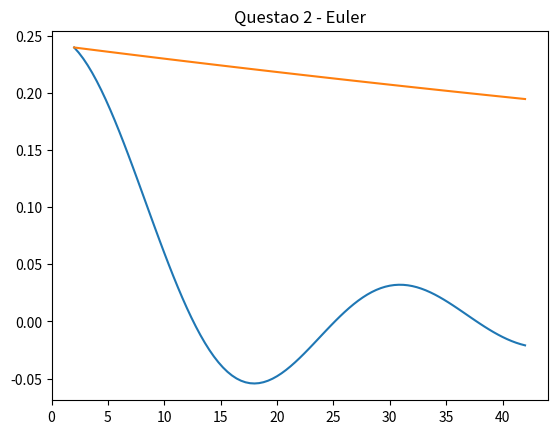

Write the Python code that produced this figure.
#TODO: Questao 2 e 3

from __future__ import division
import sympy as sp
import numpy as np
import matplotlib.pyplot as plt

def f(x):
    return 1/(x**2+1)

def f_2(x):
    return sp.sin(0.5*x**1/2)/x

#Regra do Trapezio Repetida
def trapezio_repetida(a, b, particoes):
    h = (b-a)/particoes
    y = [f(a)]
    xn = a
    for i in range (particoes-1):
        x = xn + h
        aux = 2*f(x)
        y.append(aux)
        xn =  x
    y.append(f(b))

    resultado = h/2 * sum(y)
    return resultado

#Regra de 1/3 de Simpson Repetida
def simpson1_repetida (a, b, particoes):
    h = (b-a)/particoes
    y = [f(a)]
    xn = a
    for i in range (particoes-1):
        x = xn + h
        if ((i+1)%2 == 0):
            aux = 2*f(x)
        else:
            aux = 4*f(x)
        y.append(aux)

    y.append(f(b))
    resultado = h/3 * sum(y)
    return resultado

#Regra 3/8 de Simpson Repetida
def simpson3_repetida (a, b, particoes):
    h = (b-a)/particoes
    y = [f(a)]
    xn = a
    for i in range (particoes-1):
        x = xn + h
        if ((i+1)%3 == 0):
            aux = 2*f(x)
        else:
            aux = 3*f(x)
        y.append(aux)

    y.append(f(b))
    resultado = (3/8)*h * sum(y)
    return resultado

def erro_trapezio(a,b,n):
    h=(b-a)/n
    temp=h**3
    e=(temp)/12
    g=[]
    aux=a
    i=1
    temp=0
    while(i<=n):
        temp=abs((sp.diff(f(x),x,2).subs(x,aux)))
        g.append(temp)
        aux=aux+h
        i=i+1
    #print(g)
    #print(max(g))
    temp=max(g)
    #print (e)
    e=e*temp
    return abs(e)

def erro_simpson13(a,b,n):
    h=(b-a)/n
    e=((h**4)/180)*(b-a)
    g=[]
    aux=a
    i=1
    temp=0
    while(i<=n):
        temp=abs((sp.diff(f(x),x,4).subs(x,aux)))
        g.append(temp)
        aux=aux+h
        i=i+1
    temp=max(g)
    e=e*temp
    return abs(e)

def erro_simpson38(a,b,n):
    h=(b-a)/n
    e=((h**4)/80)*(a-b)
    g=[]
    aux=a
    i=1
    temp=0
    while(i<=n):
        temp=abs((sp.diff(f(x),x,4).subs(x,aux)))
        g.append(temp)
        aux=aux+h
        i=i+1
    temp=max(g)
    e=e*temp
    return abs(e)
#Euler
#FIXME: Ei, de um jeito em mim!
def euler(x0, h, iteracoes):
    y0 = f_2(x0)
    intervaloX = [x0]
    intervaloY = [y0]
    intervaloYoriginal = [y0]
    
    for i in range (iteracoes):
        x1 = x0 + h
        intervaloX.append(x1)
        temp = sp.diff(f_2(x), x).subs(x,y0)
        y = y0 + h*temp
        intervaloY.append(y)
        intervaloYoriginal.append(f_2(x1))
        y0 = y
        x0 = x1
    
    plt.plot(intervaloX, intervaloYoriginal)
    plt.plot(intervaloX, intervaloY)
    plt.title("Questao 2 - Euler")
    plt.show()

#Questao 1, nro 15
x = sp.Symbol('x')

integral =  sp.integrate(f(x),(x,0,1))
#derivada_dupla = sp.diff(f(x), x, 2)

#Ao aumentar as particoes do intervalo, o erro tende a diminuir
print ("Valores das integrais usando:")

resultado1 = trapezio_repetida(0, 1, 4)
print ("Regra do Trapezio: %f" %resultado1)

resultado2 = simpson1_repetida(0, 1, 4)
print ("Regra de 1/3 de Simpson Repetida: %f" %resultado2)

resultado3 = simpson3_repetida(0, 1, 4)
print ("Regra de 3/8 de Simpson Repetida: %f" %resultado3)

print ("Implementacao do Sympy: %f" %integral)

print ("Erro das regras:")
erro1 = erro_trapezio(0,1,4)
print ("Regra do Trapezio: %f" %erro1)

erro2 = erro_simpson13(0,1,4)
print ("Regra de 1/3 de Simpson Repetida: %f" %erro2)

erro3 = erro_simpson38(0,1,4)
print ("Regra de 3/8 de Simpson Repetida: %f" %erro3)

#Questao 2, nro 15

euler(2, 0.4, 100)

#Runge-Kutta 2a ordem

#Runge-Kutta 4a ordem

#Questao 3, nro 5
